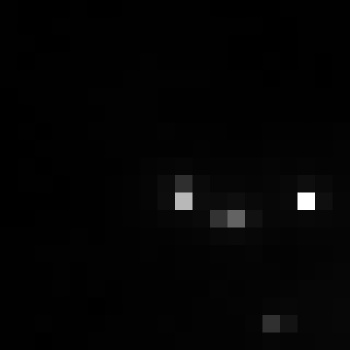

Data behind this chart, as committed beside it:
, xmin, ymin, lat, lon, area, perimeter, max_nanowatts, min_nanowatts, moonlight_illumination, clear_sky_confidence, mean_nanowatts
0, 147, 2672, 0.2317, 0.2317, 2.0, 0.0, 60.56, 0.3116, 11.81, 0.0, 1.676
